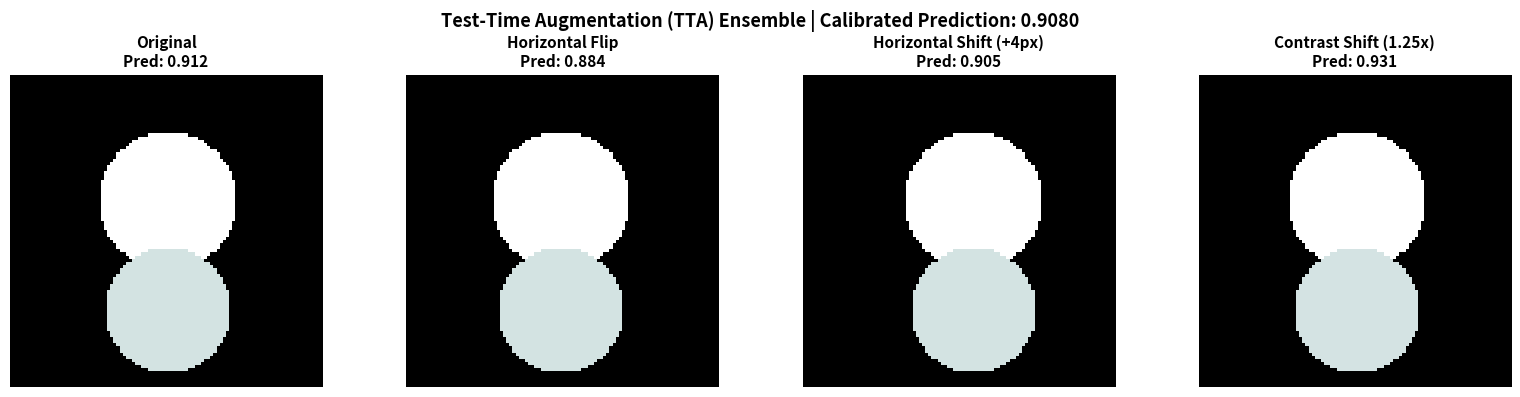

Recreate this plot in Python.
import numpy as np
import matplotlib.pyplot as plt

# Simulate knee image
np.random.seed(42)
img = np.zeros((100, 100))
y, x = np.ogrid[:100, :100]
img[((y - 40)**2 + (x - 50)**2) < 22**2] = 0.8
img[((y - 75)**2 + (x - 50)**2) < 20**2] = 0.7

# Create 4 TTA variants
orig = img
flip_h = np.fliplr(img)
shift_pos = np.roll(img, shift=4, axis=1)
contrast_boost = np.clip(img * 1.25, 0, 1)

tta_variants = [orig, flip_h, shift_pos, contrast_boost]
titles = ["Original", "Horizontal Flip", "Horizontal Shift (+4px)", "Contrast Shift (1.25x)"]
simulated_preds = [0.912, 0.884, 0.905, 0.931]

fig, axes = plt.subplots(1, 4, figsize=(16, 4))
for ax, im, t, p in zip(axes, tta_variants, titles, simulated_preds):
    ax.imshow(im, cmap='bone')
    ax.set_title(f"{t}\nPred: {p:.3f}", fontsize=11, fontweight='bold')
    ax.axis('off')

mean_p = np.mean(simulated_preds)
plt.suptitle(f"Test-Time Augmentation (TTA) Ensemble | Calibrated Prediction: {mean_p:.4f}", fontsize=13, fontweight='bold')
plt.tight_layout()
plt.show()
print(f"TTA Ensembled Probability: {mean_p:.4f} (Variance reduced across transforms)")
